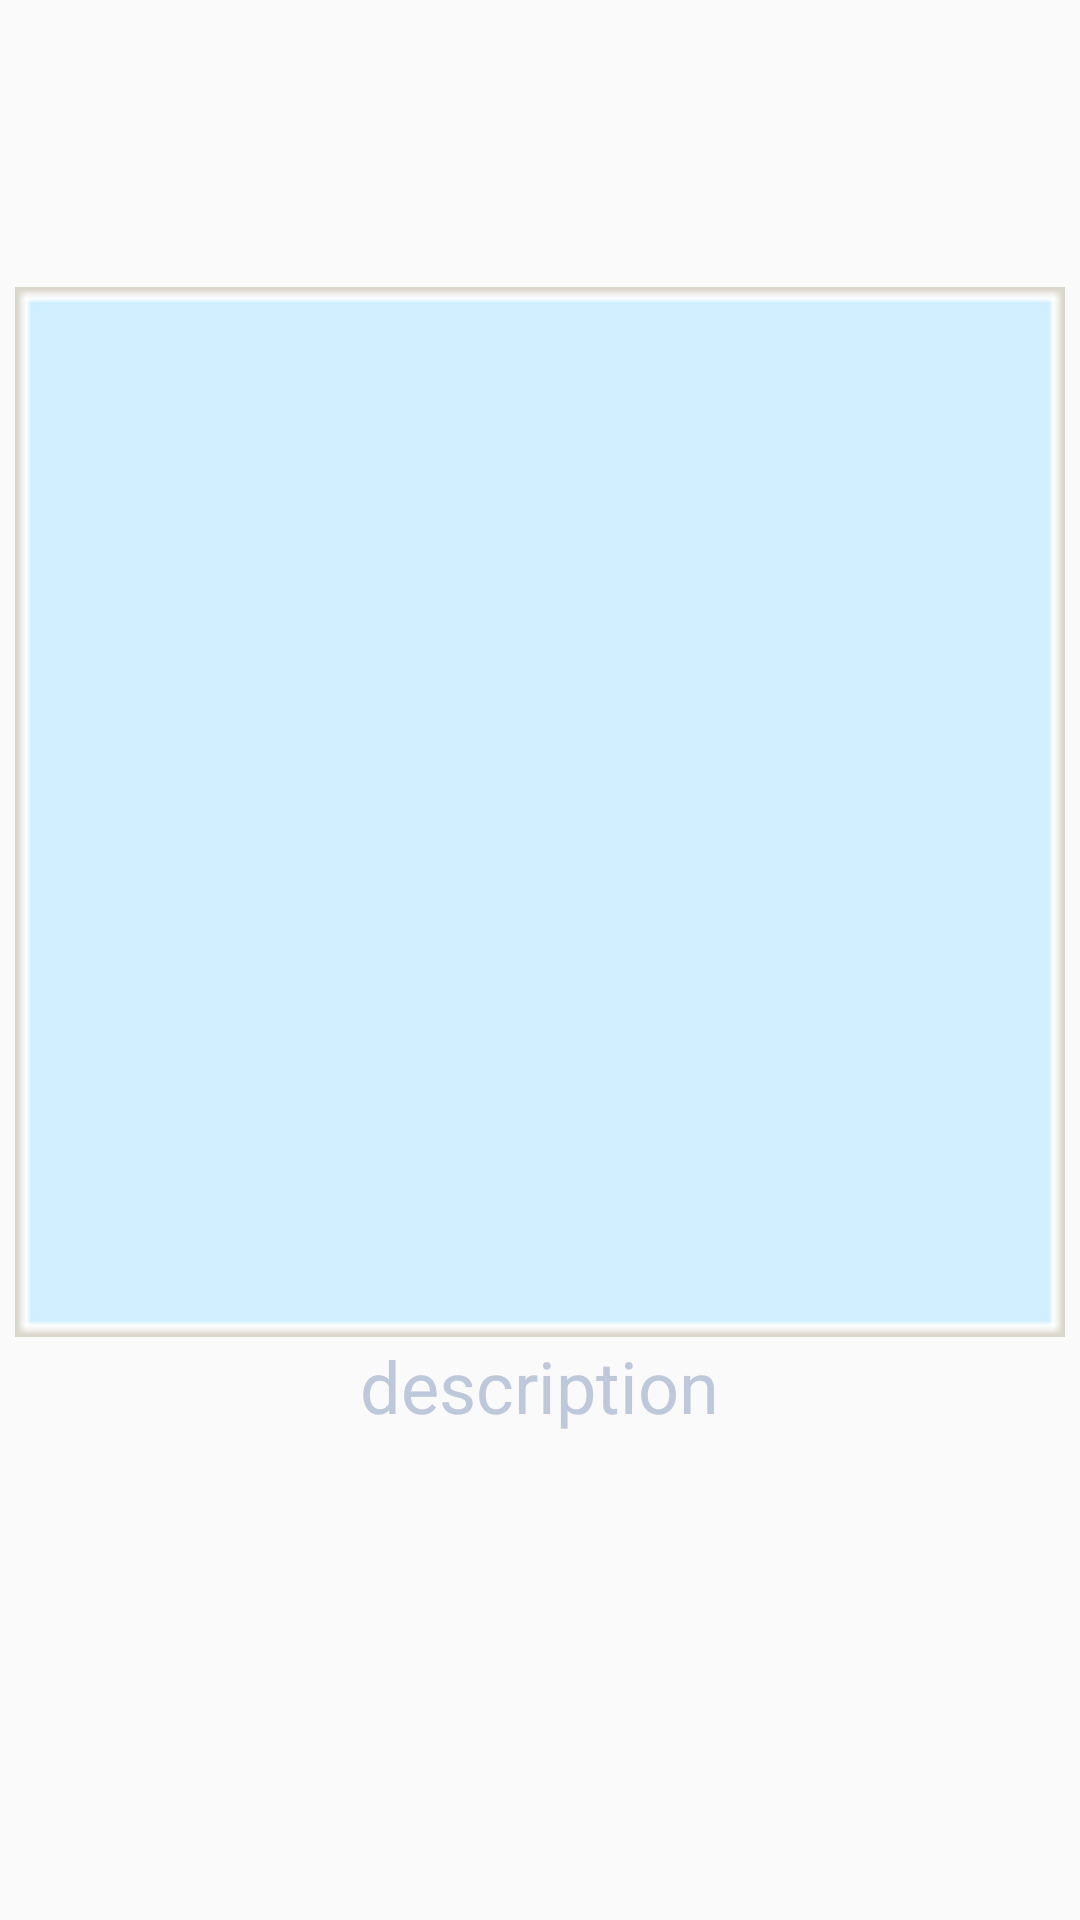

Write the Android layout XML for this screen, with the resource values it uses.
<!-- AndroidManifest.xml: application theme Theme.CarbonJava -->
<!-- res/layout/itemrole.xml -->
<?xml version="1.0" encoding="utf-8"?>
<LinearLayout xmlns:android="http://schemas.android.com/apk/res/android"
    android:orientation="vertical"
    android:layout_width="match_parent"
    android:gravity="center"
    android:descendantFocusability="blocksDescendants"
    android:layout_height="match_parent" >


    <ImageView
        android:id="@+id/imageItem"
        android:layout_width="350dp"
        android:layout_height="350dp"
        android:src="@drawable/download" />

    <TextView
        android:id="@+id/gameName"
        android:layout_width="wrap_content"
        android:layout_height="wrap_content"
        android:textColor="#bdc8da"
        android:text="description"
        android:textSize="24dp" />


    <Button
        android:id="@+id/itemButtonDelete"
        android:layout_width="67dp"
        android:layout_height="66dp"
        android:background="@drawable/ic_baseline_delete_24"
        android:onClick="cameraArray" />



</LinearLayout>
<!-- resources referenced by this layout -->
<resources>
  <!-- drawable download: png bitmap (drawable-v24, 373 bytes) -->
  <style name="Theme.CarbonJava" parent="Theme.AppCompat.Light.DarkActionBar">
          
          <item name="colorPrimary">@color/purple_500</item>
          <item name="colorPrimaryVariant">@color/purple_700</item>
          <item name="colorOnPrimary">@color/white</item>
          
          <item name="colorSecondary">@color/teal_200</item>
          <item name="colorSecondaryVariant">@color/teal_700</item>
          <item name="colorOnSecondary">@color/black</item>
          
          <item name="android:statusBarColor" tools:targetApi="l">?attr/colorPrimaryVariant</item>
          
      </style>
  <color name="purple_500">#FF6200EE</color>
  <color name="purple_700">#FF3700B3</color>
  <color name="white">#FFFFFFFF</color>
  <color name="teal_200">#FF03DAC5</color>
  <color name="teal_700">#FF018786</color>
  <color name="black">#FF000000</color>
</resources>
